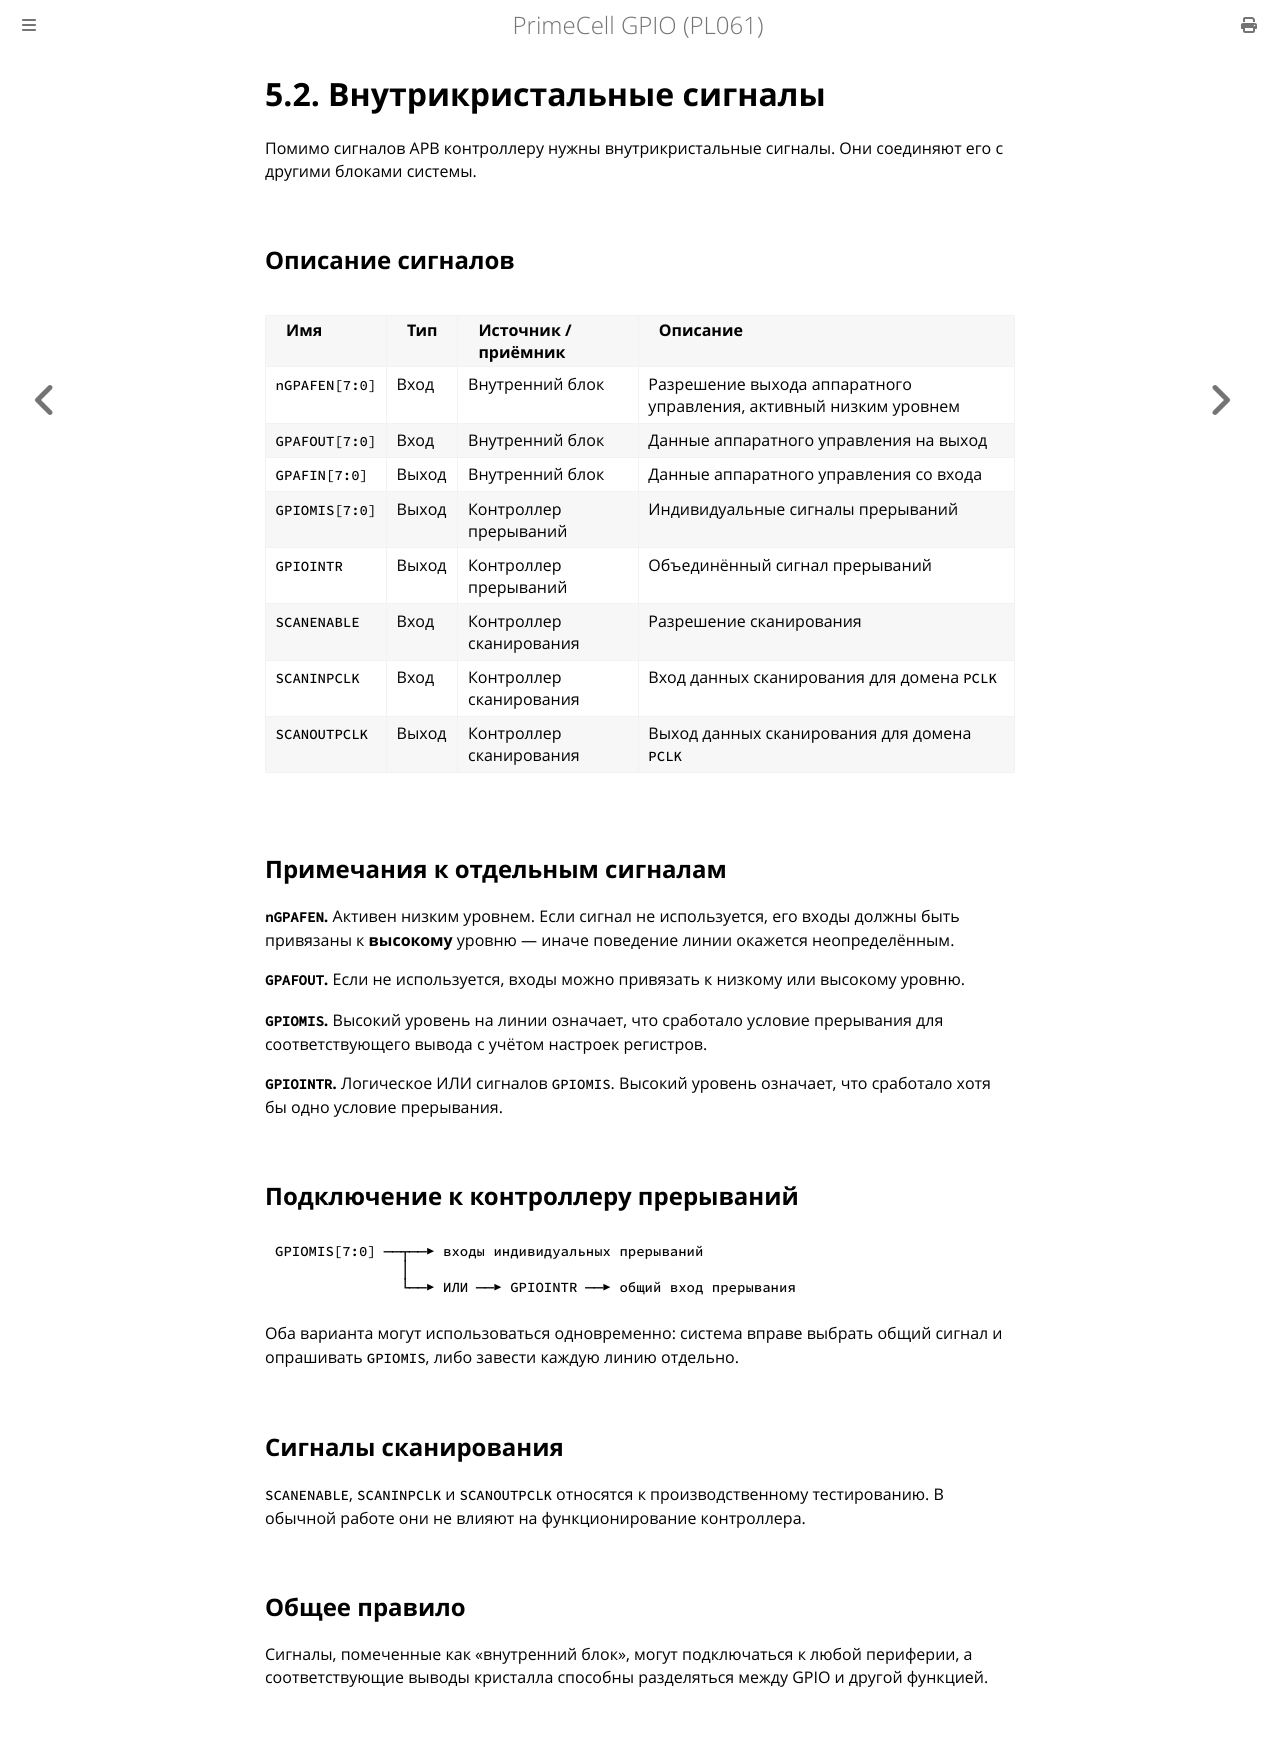

repository: MiCkEyZzZ/pl061 · page: ch05-onchip.html · generator: mdbook

# 5.2. Внутрикристальные сигналы

Помимо сигналов APB контроллеру нужны внутрикристальные сигналы.
Они соединяют его с другими блоками системы.

## Описание сигналов

| Имя | Тип | Источник / приёмник | Описание |
|-----|-----|---------------------|----------|
| `nGPAFEN[7:0]` | Вход | Внутренний блок | Разрешение выхода аппаратного управления, активный низким уровнем |
| `GPAFOUT[7:0]` | Вход | Внутренний блок | Данные аппаратного управления на выход |
| `GPAFIN[7:0]` | Выход | Внутренний блок | Данные аппаратного управления со входа |
| `GPIOMIS[7:0]` | Выход | Контроллер прерываний | Индивидуальные сигналы прерываний |
| `GPIOINTR` | Выход | Контроллер прерываний | Объединённый сигнал прерываний |
| `SCANENABLE` | Вход | Контроллер сканирования | Разрешение сканирования |
| `SCANINPCLK` | Вход | Контроллер сканирования | Вход данных сканирования для домена `PCLK` |
| `SCANOUTPCLK` | Выход | Контроллер сканирования | Выход данных сканирования для домена `PCLK` |

## Примечания к отдельным сигналам

**`nGPAFEN`.** Активен низким уровнем. Если сигнал не используется,
его входы должны быть привязаны к **высокому** уровню — иначе
поведение линии окажется неопределённым.

**`GPAFOUT`.** Если не используется, входы можно привязать
к низкому или высокому уровню.

**`GPIOMIS`.** Высокий уровень на линии означает, что сработало
условие прерывания для соответствующего вывода с учётом настроек
регистров.

**`GPIOINTR`.** Логическое ИЛИ сигналов `GPIOMIS`. Высокий уровень
означает, что сработало хотя бы одно условие прерывания.

## Подключение к контроллеру прерываний

```text
GPIOMIS[7:0] ──┬──▶ входы индивидуальных прерываний
               │
               └──▶ ИЛИ ──▶ GPIOINTR ──▶ общий вход прерывания
```

Оба варианта могут использоваться одновременно: система вправе
выбрать общий сигнал и опрашивать `GPIOMIS`, либо завести каждую
линию отдельно.

## Сигналы сканирования

`SCANENABLE`, `SCANINPCLK` и `SCANOUTPCLK` относятся к
производственному тестированию. В обычной работе они не влияют
на функционирование контроллера.

## Общее правило

Сигналы, помеченные как «внутренний блок», могут подключаться
к любой периферии, а соответствующие выводы кристалла способны
разделяться между GPIO и другой функцией.
